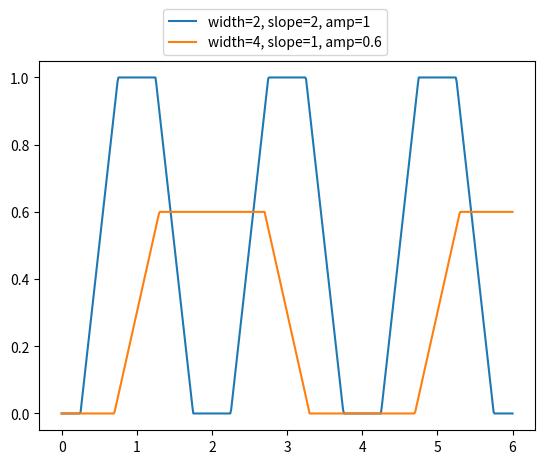

Here is the Python script that generated this plot:
from scipy import signal
import matplotlib.pyplot as plt
import numpy as np


def trapzoid_signal(t, width=2., slope=1., amp=1., offs=0):
    a = slope*width*signal.sawtooth(2*np.pi*t/width, width=0.5)/4.
    a[a>amp/2.] = amp/2.
    a[a<-amp/2.] = -amp/2.
    return a + amp/2. + offs

t = np.linspace(0, 6, 501)
plt.plot(t,trapzoid_signal(t, width=2, slope=2, amp=1.), label="width=2, slope=2, amp=1")
plt.plot(t,trapzoid_signal(t, width=4, slope=1, amp=0.6), label="width=4, slope=1, amp=0.6")

plt.legend( loc=(0.25,1.015))
plt.show()
